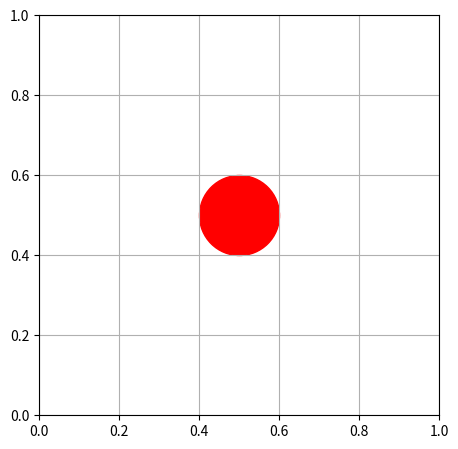

This chart was generated by the following Python code:
import matplotlib.pyplot as plt
plt.figure(figsize=[5, 5])
ax = plt.axes([0.1, 0.1, 0.8, 0.8], xlim=(0, 1), ylim=(0, 1))
points_whole_ax = 5 * 0.8 * 72    # 1 point = dpi / 72 pixels
radius = 0.1
points_radius = 2 * radius / 1.0 * points_whole_ax
ax.scatter(0.5, 0.5, s=points_radius**2, color='r')
plt.grid()
plt.show()